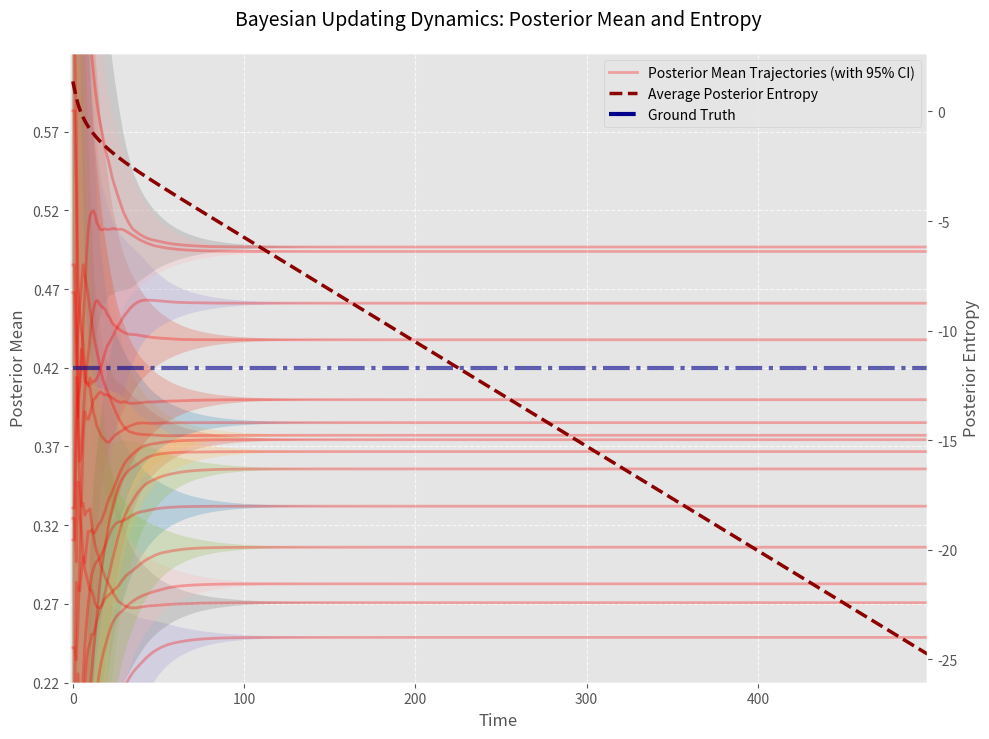

Write Python code to recreate this figure.
import numpy as np
import math
from decimal import Decimal
from typing import List
import matplotlib.pyplot as plt
import seaborn as sns
from tqdm import tqdm

np.random.seed(1900)

class Belief:
    mean: Decimal
    precision: Decimal
    
    def __init__(self, mean: Decimal | float = 12345, precision: Decimal | float = 0) -> None:
        self.mean = Decimal(mean)
        self.precision = Decimal(precision)
    
    def __add__(self, other: 'Belief') -> 'Belief':
        new_precision = self.precision + other.precision
        new_mean = (self.mean * self.precision + other.mean * other.precision) / new_precision
        return Belief(new_mean, new_precision)
    
    def __mul__(self, coef: Decimal | float) -> 'Belief':
        return Belief(self.mean, self.precision * coef)
    

class Agent:
    private_belief: Belief  # Only counting its private information
    public_belief: Belief  # All-things-considered belief, including updates from other agents' reports
    
    def __init__(self, initial_belief: Belief) -> None:
        self.private_belief = initial_belief
        self.public_belief = initial_belief
    
    def observe_private_signal(self, signal: Decimal | float, precision: Decimal | float) -> None:
        self.private_belief = self.private_belief + Belief(signal, precision)
    
    def observe_partner_report(self, observed_belief: Belief) -> None:
        self.public_belief = self.private_belief + observed_belief

num_agents = 10
num_rounds = 500
true_answer = .42
lambda_1 = Decimal("0.11")
lambda_2 = Decimal("1")
private_precision = Decimal("1")

def generate_signal(precision: Decimal | float) -> float:
    return np.random.normal(true_answer, float(precision) ** -0.5)

def simulate_trajectory() -> List[Belief]:
    agents = [Agent(Belief(generate_signal(private_precision), private_precision)) for _ in range(num_agents)]
    res = []
    
    for round_id in range(num_rounds):
        lm_belief = sum((agent.public_belief for agent in agents), start=Belief()) * lambda_1
        print(f"Round {round_id}: {lm_belief.mean} {math.log(lm_belief.precision):.2f}")
        res.append(lm_belief)
        
        for agent in agents:
            agent.observe_partner_report(lm_belief * lambda_2)
            agent.observe_private_signal(generate_signal(private_precision), private_precision)
    
    return res

def visualize() -> None:
    # Set R-style aesthetics
    # plt.style.use('seaborn')
    # sns.set_palette("husl")
    plt.style.use('ggplot')

    # Generate simulated data
    n_simulations = 15

    # Generate posterior mean trajectories (sigmoid-like curves with noise)
    posterior_means = []
    posterior_entropies = []
    posterior_sigmas = []
    
    for _ in range(n_simulations):
        belief_seq = simulate_trajectory()
        posterior_means.append([float(belief.mean) for belief in belief_seq])
        posterior_entropies.append([(math.log(2 * math.pi * math.e) - math.log(belief.precision)) / 2 for belief in belief_seq])
        posterior_sigmas.append([float(belief.precision ** Decimal(-0.5)) for belief in belief_seq])
    
    # Create figure and axes
    fig, ax1 = plt.subplots(figsize=(10, 7.5))
    ax1.set_xlim((-2, len(posterior_means[0])-1))

    # Plot posterior mean trajectories
    for pm, ps in zip(posterior_means, posterior_sigmas):
        ax1.plot(pm, color='red', alpha=0.3, linewidth=2)
        ax1.fill_between(list(range(len(pm))), np.array(pm) - np.array(ps) * 2, np.array(pm) + np.array(ps) * 2, alpha=0.25)

    # Format primary axis
    ax1.set_xlabel('Time', fontsize=12)
    ax1.set_ylabel('Posterior Mean', fontsize=12)
    ax1.set_ylim((0.22, 0.62))
    ax1.set_yticks(np.arange(0.22, 0.62, 0.05))
    ax1.hlines(y = true_answer, xmin = 0, xmax = len(posterior_means[0]), linestyles='-.', alpha=0.6, color='darkblue', linewidth=3, label='Truth Answer')
    ax1.tick_params(axis='y', labelsize=10)
    ax1.grid(True, linestyle='--', alpha=0.7)

    # Create secondary axis for entropy
    ax2 = ax1.twinx()
    ax2.plot(posterior_entropies[0], color='darkred', linewidth=2.5, linestyle='--', label='Average Posterior Entropy')
    ax2.set_ylabel('Posterior Entropy', fontsize=12)
    ax2.tick_params(axis='y', labelsize=10)
    ax2.grid(False)
    ax2.set_xlim((-2, len(posterior_means[0])-1))

    # Add highlight and annotation
    # ax2.annotate('Diversity Loss', xy=(0.2, 0.8), xytext=(0.23, 0.87), xycoords="figure fraction",
                # arrowprops=dict(facecolor='darkred', shrink=0.05),
                # fontsize=13, color='darkred')

    # Add legend
    lines = [plt.Line2D([0], [0], color='red', alpha=0.3, linewidth=2),
            plt.Line2D([0], [0], color='darkred', linewidth=2.5, linestyle='--'),
            plt.Line2D([0], [0], color='darkblue', linewidth=3, linestyle='-.')]
    ax1.legend(lines, ['Posterior Mean Trajectories (with 95% CI)', 'Average Posterior Entropy', 'Ground Truth'], 
            loc='upper right', fontsize=10)

    # Add title and adjust layout
    plt.title('Bayesian Updating Dynamics: Posterior Mean and Entropy', fontsize=14, pad=20)
    plt.tight_layout()
    # plt.show()
    plt.savefig(f"./fig{float(num_agents * lambda_1 * lambda_2):.1f}.pdf")

if __name__ == '__main__':
    visualize()
